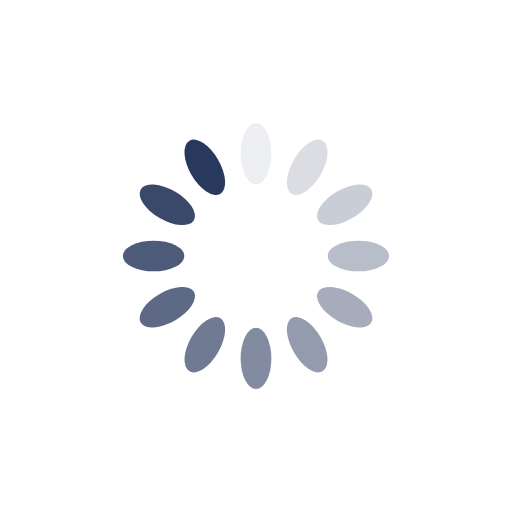
t = 0.00 s
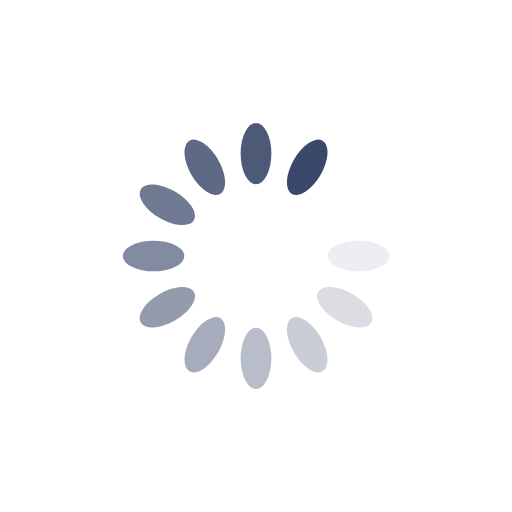
t = 0.24 s
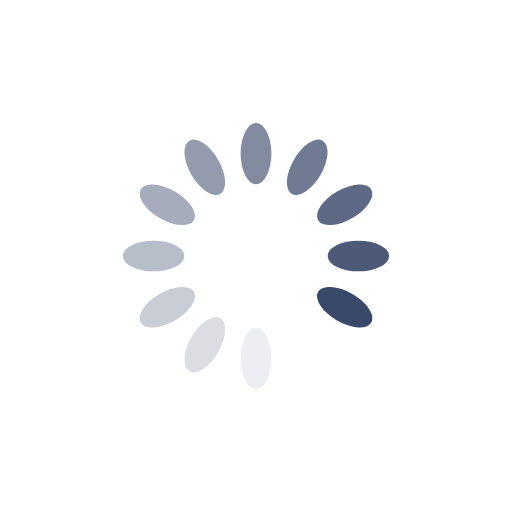
t = 0.48 s
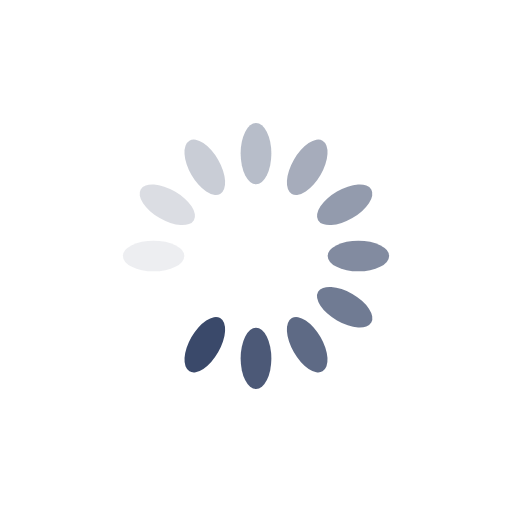
t = 0.71 s

The animated SVG that drew these frames (rendered in a browser with its animation timeline set to each time). Animation: 12 SMIL elements (animate=12); one cycle of 0.95 s, repeats indefinitely.

<svg xmlns="http://www.w3.org/2000/svg" viewBox="0 0 100 100" preserveAspectRatio="xMidYMid" width="200" height="200" style="shape-rendering: auto; display: block; background: transparent;" xmlns:xlink="http://www.w3.org/1999/xlink"><g><g transform="rotate(0 50 50)">
  <rect fill="#29395d" height="12" width="6" ry="6" rx="3" y="24" x="47">
    <animate repeatCount="indefinite" begin="-0.8730158730158729s" dur="0.9523809523809523s" keyTimes="0;1" values="1;0" attributeName="opacity"></animate>
  </rect>
</g><g transform="rotate(30 50 50)">
  <rect fill="#29395d" height="12" width="6" ry="6" rx="3" y="24" x="47">
    <animate repeatCount="indefinite" begin="-0.7936507936507936s" dur="0.9523809523809523s" keyTimes="0;1" values="1;0" attributeName="opacity"></animate>
  </rect>
</g><g transform="rotate(60 50 50)">
  <rect fill="#29395d" height="12" width="6" ry="6" rx="3" y="24" x="47">
    <animate repeatCount="indefinite" begin="-0.7142857142857142s" dur="0.9523809523809523s" keyTimes="0;1" values="1;0" attributeName="opacity"></animate>
  </rect>
</g><g transform="rotate(90 50 50)">
  <rect fill="#29395d" height="12" width="6" ry="6" rx="3" y="24" x="47">
    <animate repeatCount="indefinite" begin="-0.6349206349206349s" dur="0.9523809523809523s" keyTimes="0;1" values="1;0" attributeName="opacity"></animate>
  </rect>
</g><g transform="rotate(120 50 50)">
  <rect fill="#29395d" height="12" width="6" ry="6" rx="3" y="24" x="47">
    <animate repeatCount="indefinite" begin="-0.5555555555555555s" dur="0.9523809523809523s" keyTimes="0;1" values="1;0" attributeName="opacity"></animate>
  </rect>
</g><g transform="rotate(150 50 50)">
  <rect fill="#29395d" height="12" width="6" ry="6" rx="3" y="24" x="47">
    <animate repeatCount="indefinite" begin="-0.47619047619047616s" dur="0.9523809523809523s" keyTimes="0;1" values="1;0" attributeName="opacity"></animate>
  </rect>
</g><g transform="rotate(180 50 50)">
  <rect fill="#29395d" height="12" width="6" ry="6" rx="3" y="24" x="47">
    <animate repeatCount="indefinite" begin="-0.3968253968253968s" dur="0.9523809523809523s" keyTimes="0;1" values="1;0" attributeName="opacity"></animate>
  </rect>
</g><g transform="rotate(210 50 50)">
  <rect fill="#29395d" height="12" width="6" ry="6" rx="3" y="24" x="47">
    <animate repeatCount="indefinite" begin="-0.31746031746031744s" dur="0.9523809523809523s" keyTimes="0;1" values="1;0" attributeName="opacity"></animate>
  </rect>
</g><g transform="rotate(240 50 50)">
  <rect fill="#29395d" height="12" width="6" ry="6" rx="3" y="24" x="47">
    <animate repeatCount="indefinite" begin="-0.23809523809523808s" dur="0.9523809523809523s" keyTimes="0;1" values="1;0" attributeName="opacity"></animate>
  </rect>
</g><g transform="rotate(270 50 50)">
  <rect fill="#29395d" height="12" width="6" ry="6" rx="3" y="24" x="47">
    <animate repeatCount="indefinite" begin="-0.15873015873015872s" dur="0.9523809523809523s" keyTimes="0;1" values="1;0" attributeName="opacity"></animate>
  </rect>
</g><g transform="rotate(300 50 50)">
  <rect fill="#29395d" height="12" width="6" ry="6" rx="3" y="24" x="47">
    <animate repeatCount="indefinite" begin="-0.07936507936507936s" dur="0.9523809523809523s" keyTimes="0;1" values="1;0" attributeName="opacity"></animate>
  </rect>
</g><g transform="rotate(330 50 50)">
  <rect fill="#29395d" height="12" width="6" ry="6" rx="3" y="24" x="47">
    <animate repeatCount="indefinite" begin="0s" dur="0.9523809523809523s" keyTimes="0;1" values="1;0" attributeName="opacity"></animate>
  </rect>
</g><g></g></g><!-- [ldio] generated by https://loading.io --></svg>
